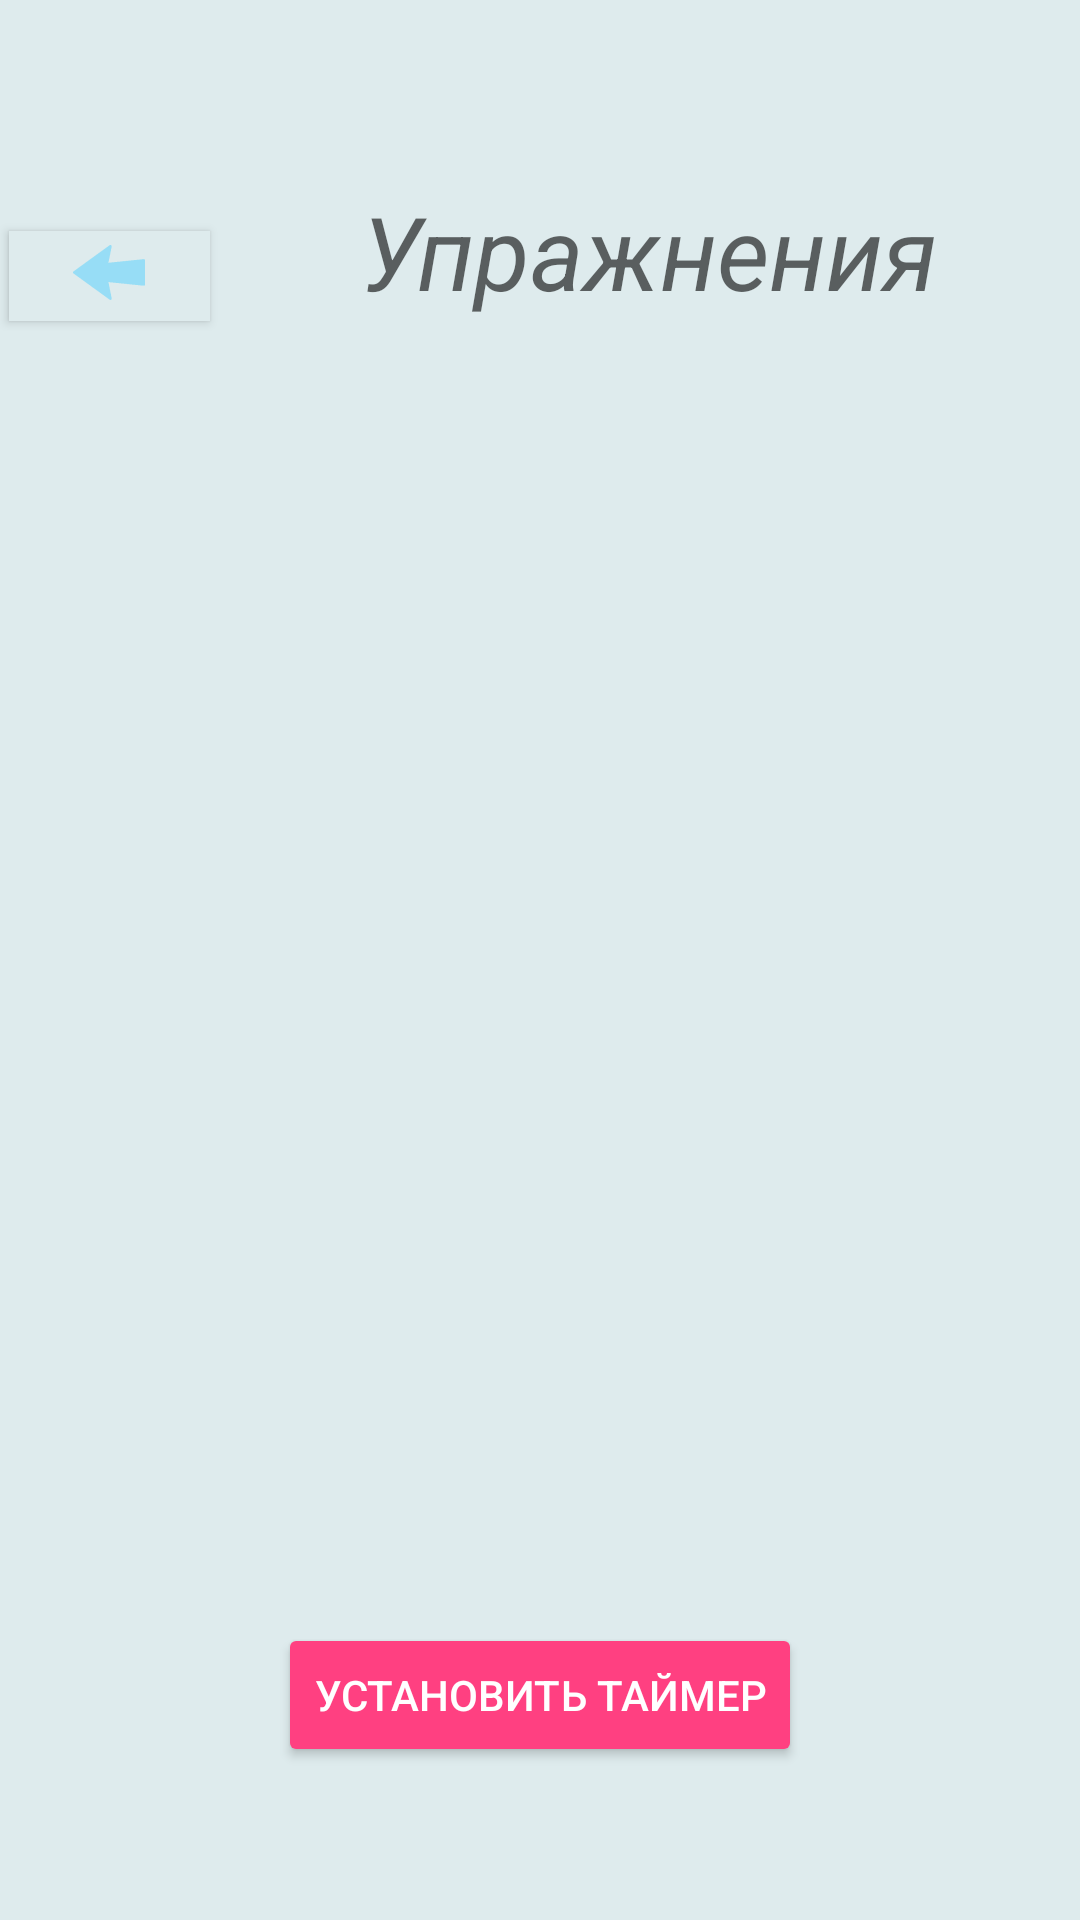

Here is an Android app screen rendered from its layout file. Give the layout XML and the strings, colors and styles it references.
<!-- AndroidManifest.xml: application theme AppTheme -->
<!-- res/layout/activity_exercise.xml -->
<?xml version="1.0" encoding="utf-8"?>
<LinearLayout xmlns:android="http://schemas.android.com/apk/res/android"

        android:layout_width="match_parent"
        android:layout_height="match_parent"
        android:orientation="vertical"
        android:gravity="center"
        android:background="#deebed">

        <LinearLayout
            android:layout_width="match_parent"
            android:layout_height="90dp"
            android:orientation="horizontal"
            android:background="#deebed">

            <Button
                android:id="@+id/exerciseToChoice"
                android:layout_width="67dp"
                android:layout_height="30dp"
                android:layout_marginStart="3dp"
                android:layout_marginTop="5dp"
                android:background="#deebed"
                android:drawableBottom="@drawable/back_arrow" />

            <TextView
                android:layout_width="wrap_content"
                android:layout_height="wrap_content"
                android:layout_marginStart="50dp"
                android:layout_marginTop="10dp"
                android:text="@string/exercise"
                android:textStyle="italic"
                android:textAppearance="@style/TextAppearance.AppCompat.Display1" />
        </LinearLayout>

        <ListView
            android:id="@+id/listView"
            android:layout_width="match_parent"
            android:layout_height="400dp"
            android:layout_gravity="center"
            android:scrollbars="vertical">
        </ListView>

        <Button
            android:id="@+id/setTimer"
            style="@style/Widget.AppCompat.Button.Colored"
            android:layout_width="wrap_content"
            android:layout_height="wrap_content"
            android:layout_gravity="center"
            android:text="@string/start" />

</LinearLayout>
<!-- resources referenced by this layout -->
<resources>
  <!-- drawable back_arrow: png bitmap (drawable-hdpi, 651 bytes) -->
  <string name="exercise">Упражнения</string>
  <string name="start">Установить таймер</string>
  <style name="AppTheme" parent="Theme.AppCompat.Light.NoActionBar">
          
          <item name="colorPrimary">@color/colorPrimary</item>
          <item name="colorPrimaryDark">@color/colorPrimaryDark</item>
          <item name="colorAccent">@color/colorAccent</item>
          <item name="colorControlHighlight">#0b52c4</item>
          <item name="colorControlActivated">#0b52c4</item>
      </style>
  <color name="colorPrimary">#3F51B5</color>
  <color name="colorPrimaryDark">#303F9F</color>
  <color name="colorAccent">#FF4081</color>
</resources>
